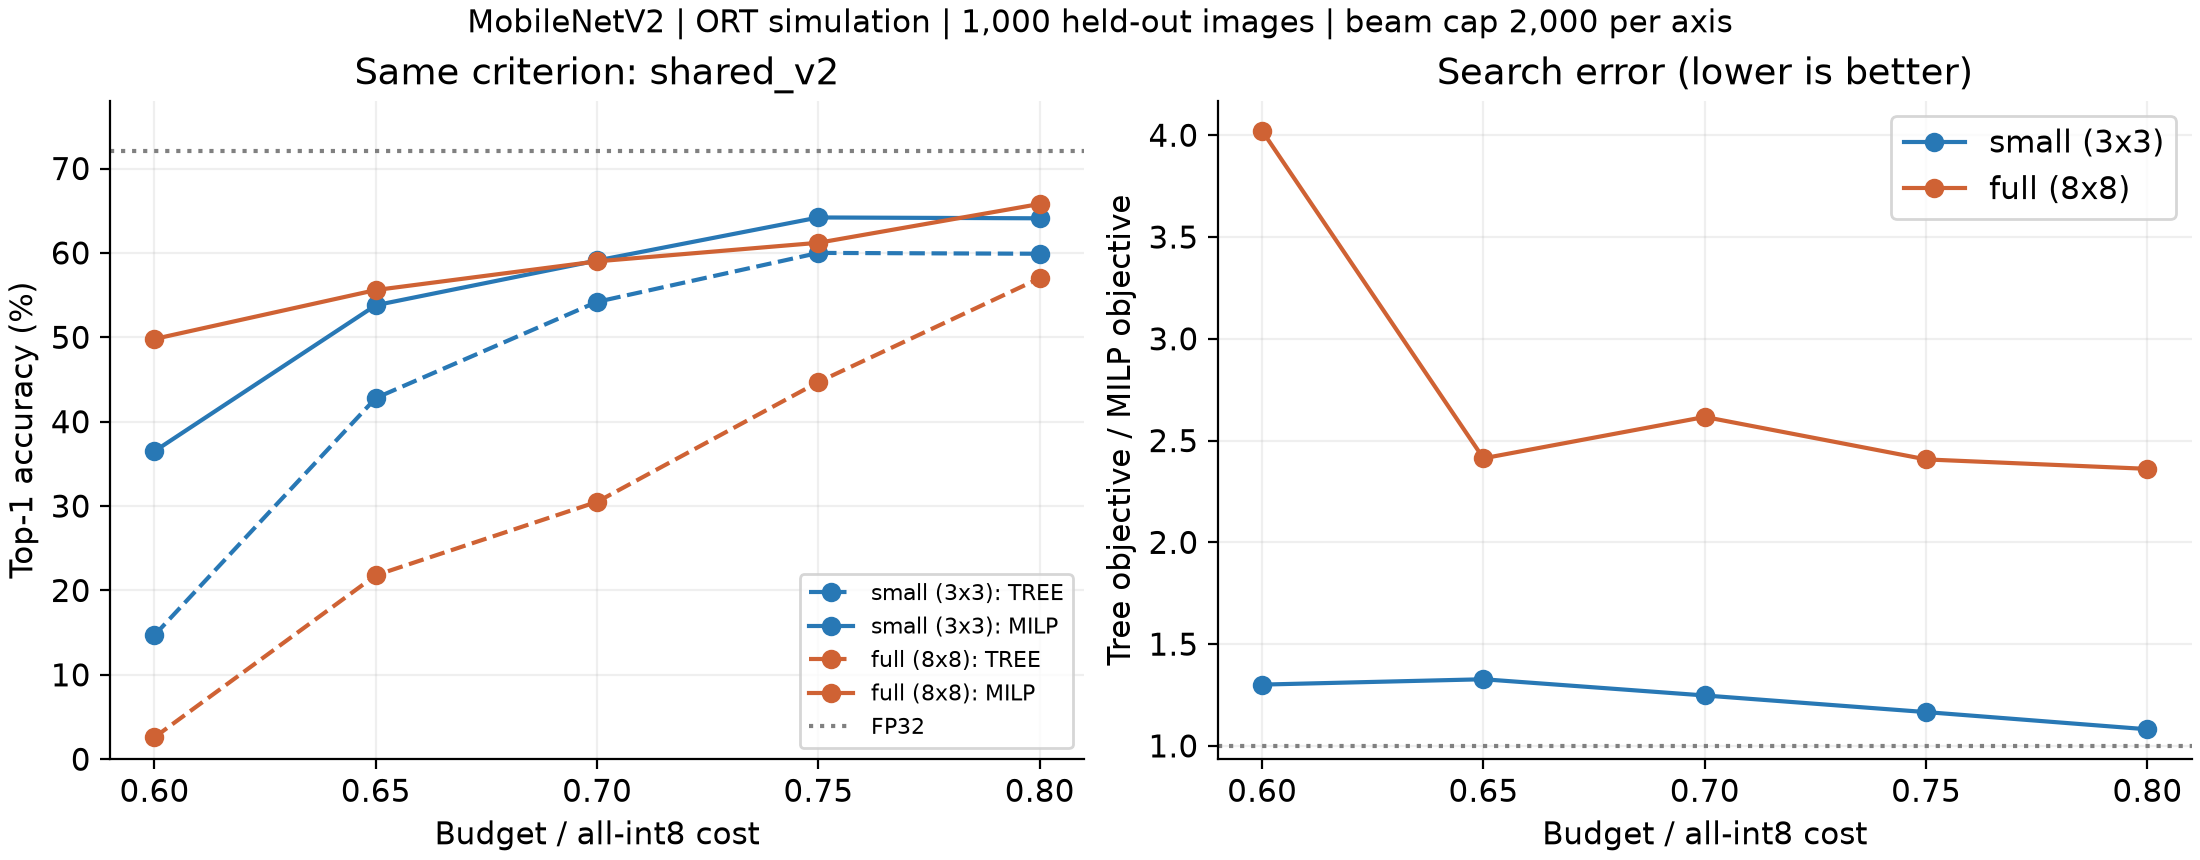

The file beside this chart, header and first rows:
menu, budget, tree_seconds, milp_objective, milp_size, milp_bops, milp_top1, tree_objective, tree_size, tree_bops, tree_top1, objective_ratio
small (3x3), 0.6, 4.532, 0.002069, 0.5777, 0.5997, 0.365, 0.002693, 0.5538, 0.5997, 0.147, 1.301
small (3x3), 0.65, 4.532, 0.00147, 0.5962, 0.6496, 0.538, 0.001952, 0.6014, 0.6442, 0.428, 1.327
small (3x3), 0.7, 4.532, 0.001153, 0.6372, 0.6998, 0.591, 0.001438, 0.6175, 0.6978, 0.542, 1.248
small (3x3), 0.75, 4.532, 0.0009634, 0.7368, 0.7498, 0.642, 0.001123, 0.6211, 0.7463, 0.6, 1.166
small (3x3), 0.8, 4.532, 0.0008631, 0.7646, 0.7996, 0.641, 0.0009335, 0.6428, 0.7949, 0.599, 1.082
full (8x8), 0.6, 33.4, 0.001478, 0.5985, 0.6, 0.498, 0.005942, 0.5944, 0.5342, 0.026, 4.021
full (8x8), 0.65, 33.4, 0.00108, 0.6097, 0.6499, 0.556, 0.002605, 0.6494, 0.6253, 0.218, 2.413
full (8x8), 0.7, 33.4, 0.0007949, 0.6204, 0.6999, 0.59, 0.002079, 0.6869, 0.68, 0.305, 2.616
full (8x8), 0.75, 33.4, 0.0006081, 0.6799, 0.75, 0.612, 0.001464, 0.6448, 0.7417, 0.447, 2.407
full (8x8), 0.8, 33.4, 0.0004996, 0.7176, 0.7999, 0.658, 0.00118, 0.7069, 0.7925, 0.57, 2.361
